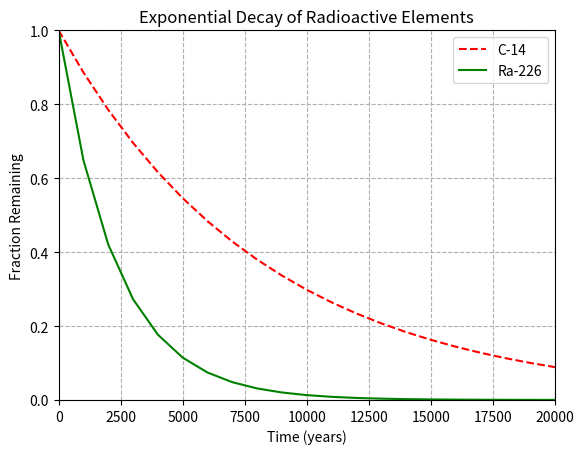

The matplotlib source for this figure:
#!/usr/bin/env python3
import numpy as np
import matplotlib.pyplot as plt

x = np.arange(0, 21001, 1000)  # Adjusted upper limit to include 20000
r = np.log(0.5)
t1 = 5730
t2 = 1600
y1 = np.exp((r / t1) * x)
y2 = np.exp((r / t2) * x)

# Plot x ↦ y1 and x ↦ y2 as line graphs
plt.plot(x, y1, 'r--', label='C-14')  # Dashed red line for C-14
plt.plot(x, y2, 'g-', label='Ra-226')  # Solid green line for Ra-226

plt.xlim(0, 20000)   # Set x-axis range from 0 to 20000
plt.ylim(0, 1)       # Set y-axis range from 0 to 1
plt.xlabel("Time (years)")            # Label for x-axis
plt.ylabel("Fraction Remaining")      # Label for y-axis
plt.title("Exponential Decay of Radioactive Elements") # Title of the plot
plt.legend(loc='upper right')         # Place legend in the upper right corner
plt.grid(True, which="both", ls="--")  # Add gridlines for both major and minor ticks

plt.show()
